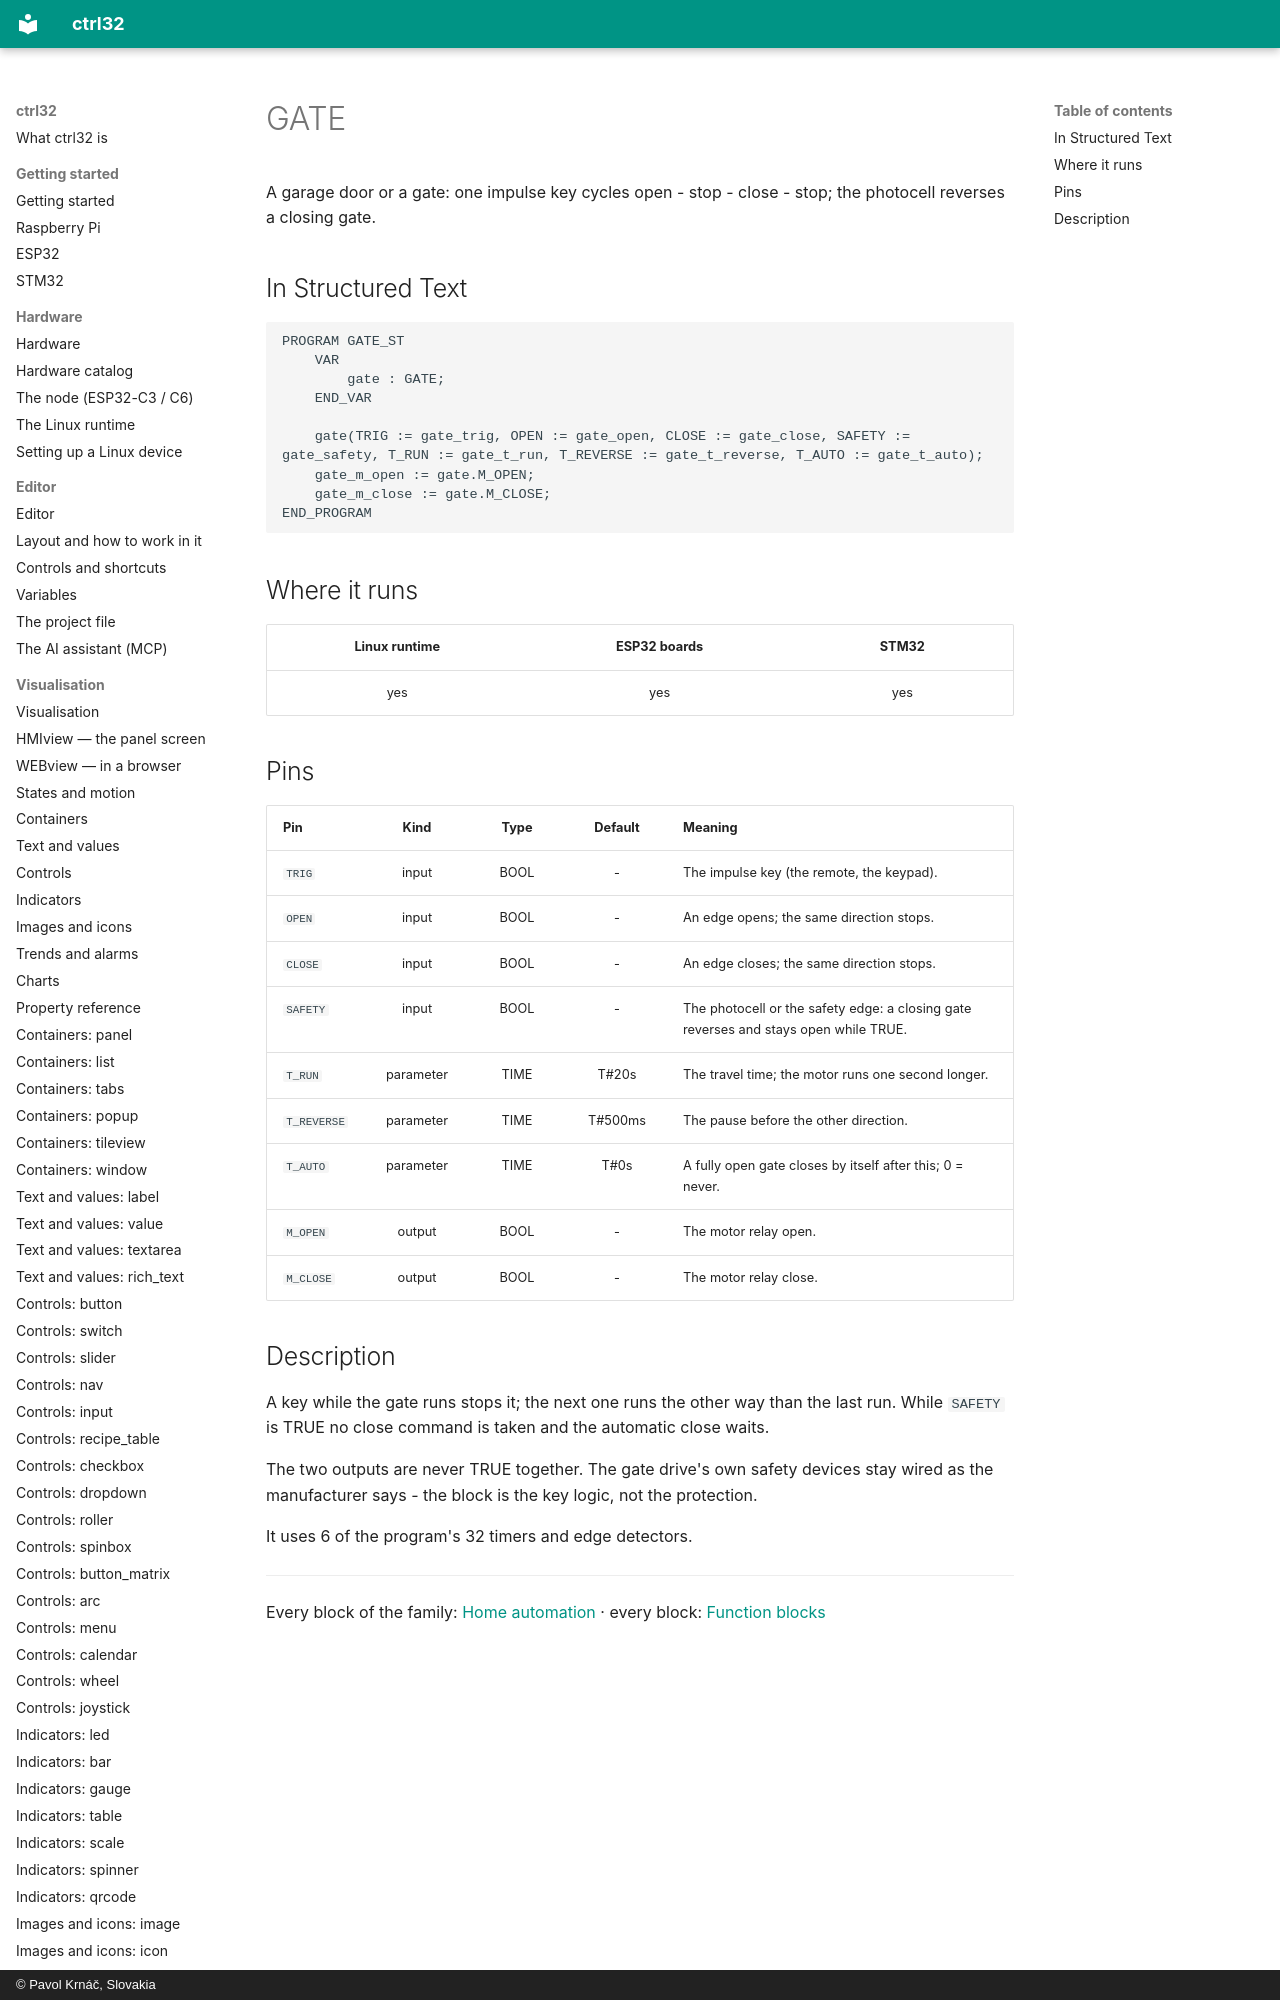

repository: ctrl32/docs · page: home-gate/index.html · generator: mkdocs · copyright: © Pavol Krnáč, Slovakia

# GATE

A garage door or a gate: one impulse key cycles open - stop - close - stop; the photocell reverses a closing gate.

## In Structured Text

```iecst
PROGRAM GATE_ST
    VAR
        gate : GATE;
    END_VAR
